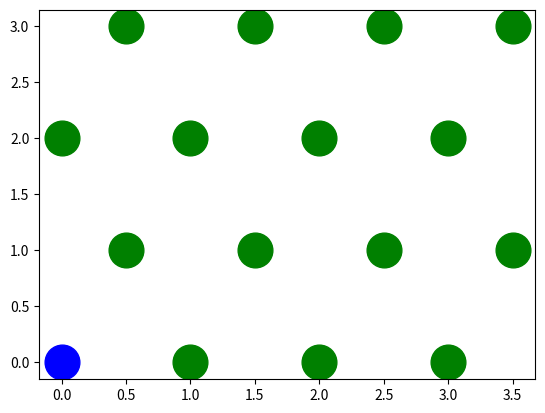

The script that saved this image:
import numpy as np
import matplotlib.pyplot as plt
from matplotlib.animation import FuncAnimation

def main():
    array = np.zeros((16))
    array[0] = 1
    fig, ax = plt.subplots()
    global line1
    global line2
    x, y = [], []
    x1, y1 = [index_to_xy(0,4)[0]], [index_to_xy(0,4)[0]]
    for i in range(1,len(array)):
        xy = (index_to_xy(i,4))
        x.append(xy[0])
        y.append(xy[1])
    global F
    F = []
    for i in range(2,16):
        F.append(list(array))
        array[i-1] = 0
        array[i] = 1 
    line1 = ax.plot(x, y, color='green', marker = 'o', ls = '', markersize = 25)[0]
    line2 = ax.plot(x1, y1, color='blue', marker = 'o', ls = '', markersize = 25)[0]
    anim = FuncAnimation(fig, animate, interval=100, frames=15)
    plt.draw()
    plt.show()

def index_to_xy(index, width):
    row = int(str(index / width)[0])
    y = row
    if_even = row % 2 == 0
    if if_even:
        x = index - (row * width)
    else:
        x = index - (row * width) + 0.5
    return (x,y)

def animate(i):
    global line1
    global line2
    global F
    x = F[i]
    indices1 = [k for k, j in enumerate(x) if j == 0]
    indices2 = [k for k, j in enumerate(x) if j == 1]
    x1, y1 = [], []
    x2, y2 = [], []
    for j in indices1:
        xy = index_to_xy(j, 4)
        x1.append(xy[0])
        y1.append(xy[1])
    for j in indices2:
        xy = index_to_xy(j, 4)
        x2.append(xy[0])
        y2.append(xy[1])
    print(x1, x2)
    print(y1, y2)
    line1.set_xdata(x1)
    line2.set_xdata(x2)
    line1.set_ydata(y1)
    line2.set_ydata(y2)

if __name__ == "__main__":
    main()